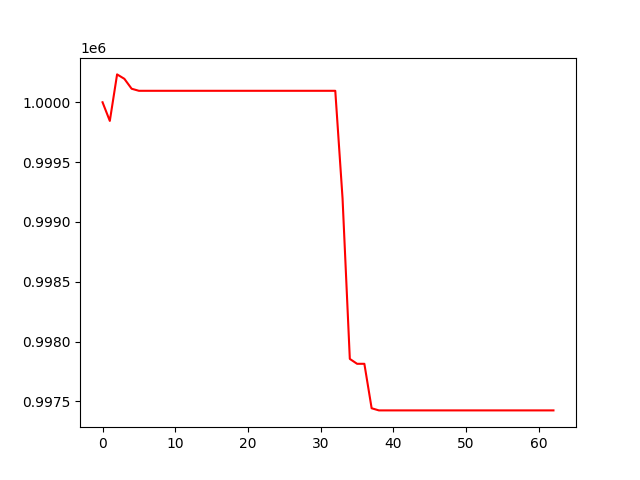

The file beside this chart, header and first rows:
, 0
0, 1000000
1, 999844
2, 1000233
3, 1000196
4, 1000113
5, 1000096
6, 1000096
7, 1000096
8, 1000096
9, 1000096
10, 1000096
11, 1000096
12, 1000096
13, 1000096
14, 1000096
15, 1000096
16, 1000096
17, 1000096
18, 1000096
19, 1000096
20, 1000096
21, 1000096
22, 1000096
23, 1000096
24, 1000096
25, 1000096
26, 1000096
27, 1000096
28, 1000096
29, 1000096
30, 1000096
31, 1000096
32, 1000096
33, 999197
34, 997855
35, 997814
36, 997814
37, 997442
38, 997424
39, 997424
40, 997424
41, 997424
42, 997424
43, 997424
44, 997424
45, 997424
46, 997424
47, 997424
48, 997424
49, 997424
50, 997424
51, 997424
52, 997424
53, 997424
54, 997424
55, 997424
56, 997424
57, 997424
58, 997424
59, 997424
... 3 more rows
